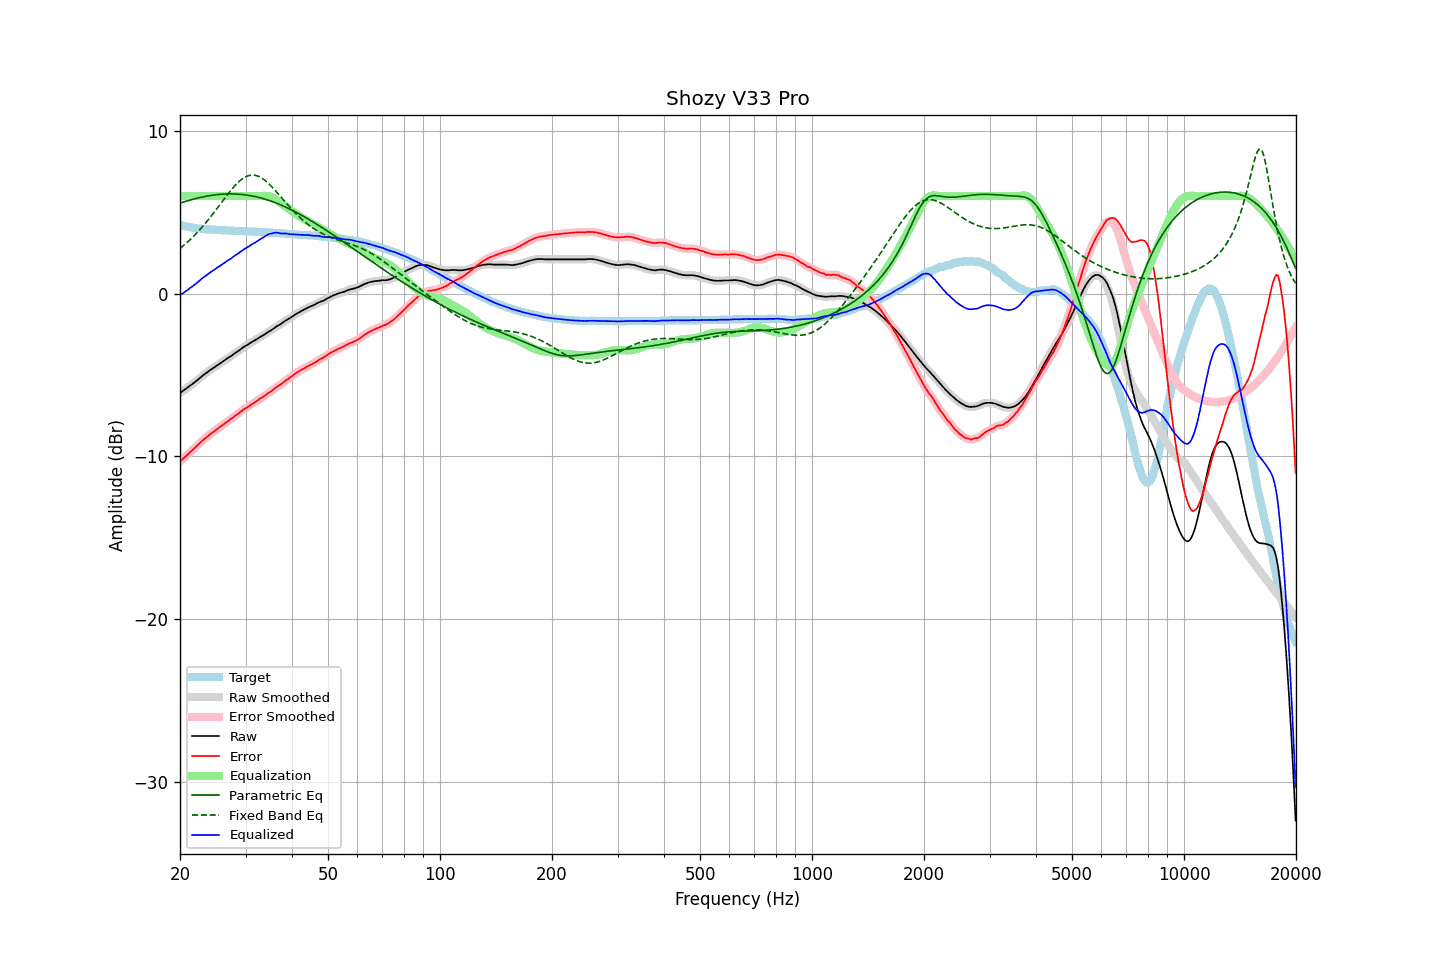

The file beside this chart, header and first rows:
frequency, raw, error, smoothed, error_smoothed, equalization, parametric_eq, fixed_band_eq, equalized_raw, equalized_smoothed, target
20.00, -6.10, -10.33, -6.10, -10.33, 6.00, 5.56, 2.78, -0.10, -0.10, 4.23
20.20, -6.03, -10.23, -6.03, -10.23, 6.00, 5.59, 2.86, -0.03, -0.03, 4.20
20.40, -5.96, -10.14, -5.96, -10.14, 6.00, 5.62, 2.94, 0.04, 0.04, 4.18
20.61, -5.89, -10.05, -5.89, -10.05, 6.00, 5.66, 3.03, 0.11, 0.11, 4.16
20.81, -5.82, -9.96, -5.82, -9.96, 6.00, 5.69, 3.11, 0.18, 0.18, 4.14
21.02, -5.75, -9.87, -5.75, -9.86, 6.00, 5.72, 3.20, 0.25, 0.25, 4.12
21.23, -5.67, -9.77, -5.68, -9.77, 6.00, 5.74, 3.29, 0.33, 0.32, 4.10
21.44, -5.60, -9.68, -5.60, -9.68, 6.00, 5.77, 3.39, 0.40, 0.40, 4.08
21.66, -5.53, -9.59, -5.53, -9.59, 6.00, 5.80, 3.48, 0.47, 0.47, 4.06
21.87, -5.45, -9.50, -5.46, -9.50, 6.00, 5.83, 3.58, 0.55, 0.54, 4.04
22.09, -5.38, -9.41, -5.38, -9.41, 6.00, 5.85, 3.69, 0.62, 0.62, 4.02
22.31, -5.30, -9.31, -5.30, -9.31, 6.00, 5.88, 3.79, 0.70, 0.70, 4.01
22.54, -5.21, -9.22, -5.21, -9.22, 6.00, 5.90, 3.90, 0.79, 0.79, 4.00
22.76, -5.13, -9.12, -5.13, -9.12, 6.00, 5.92, 4.01, 0.87, 0.87, 3.99
22.99, -5.04, -9.02, -5.05, -9.03, 6.00, 5.94, 4.12, 0.96, 0.95, 3.98
23.22, -4.97, -8.94, -4.97, -8.94, 6.00, 5.96, 4.23, 1.03, 1.03, 3.97
23.45, -4.90, -8.86, -4.90, -8.86, 6.00, 5.98, 4.35, 1.10, 1.10, 3.96
23.69, -4.83, -8.78, -4.83, -8.78, 6.00, 6.00, 4.47, 1.17, 1.17, 3.95
23.92, -4.75, -8.70, -4.75, -8.70, 6.00, 6.02, 4.59, 1.25, 1.25, 3.95
24.16, -4.68, -8.62, -4.68, -8.62, 6.00, 6.03, 4.72, 1.32, 1.32, 3.94
24.40, -4.61, -8.55, -4.61, -8.55, 6.00, 6.05, 4.84, 1.39, 1.39, 3.94
24.65, -4.55, -8.48, -4.55, -8.48, 6.00, 6.06, 4.97, 1.45, 1.45, 3.93
24.89, -4.48, -8.41, -4.48, -8.41, 6.00, 6.08, 5.10, 1.52, 1.52, 3.93
25.14, -4.41, -8.33, -4.42, -8.33, 6.00, 6.09, 5.23, 1.59, 1.58, 3.92
25.39, -4.35, -8.26, -4.35, -8.26, 6.00, 6.10, 5.36, 1.65, 1.65, 3.91
25.65, -4.28, -8.19, -4.28, -8.18, 6.00, 6.11, 5.49, 1.72, 1.72, 3.90
25.91, -4.21, -8.11, -4.22, -8.11, 6.00, 6.11, 5.63, 1.79, 1.78, 3.89
26.16, -4.15, -8.04, -4.15, -8.04, 6.00, 6.12, 5.76, 1.85, 1.85, 3.89
26.43, -4.08, -7.98, -4.08, -7.97, 6.00, 6.12, 5.89, 1.92, 1.92, 3.89
26.69, -4.01, -7.89, -4.01, -7.90, 6.00, 6.13, 6.02, 1.99, 1.99, 3.88
26.96, -3.94, -7.82, -3.95, -7.82, 6.00, 6.13, 6.15, 2.06, 2.05, 3.88
27.23, -3.88, -7.75, -3.88, -7.75, 6.00, 6.13, 6.27, 2.12, 2.12, 3.87
27.50, -3.82, -7.69, -3.82, -7.68, 6.00, 6.13, 6.39, 2.18, 2.18, 3.87
27.77, -3.74, -7.61, -3.74, -7.61, 6.00, 6.13, 6.51, 2.26, 2.26, 3.87
28.05, -3.67, -7.53, -3.67, -7.53, 6.00, 6.13, 6.62, 2.33, 2.33, 3.86
28.33, -3.60, -7.46, -3.60, -7.46, 6.00, 6.12, 6.72, 2.40, 2.40, 3.85
28.62, -3.54, -7.40, -3.54, -7.39, 6.00, 6.12, 6.82, 2.46, 2.46, 3.85
28.90, -3.47, -7.31, -3.47, -7.32, 6.00, 6.11, 6.91, 2.53, 2.53, 3.84
29.19, -3.40, -7.24, -3.40, -7.24, 6.00, 6.10, 7.00, 2.60, 2.60, 3.84
29.48, -3.32, -7.16, -3.33, -7.16, 6.00, 6.09, 7.07, 2.68, 2.67, 3.84
29.78, -3.25, -7.09, -3.26, -7.10, 6.00, 6.08, 7.13, 2.75, 2.74, 3.84
30.08, -3.20, -7.04, -3.20, -7.03, 6.00, 6.07, 7.19, 2.80, 2.80, 3.84
30.38, -3.14, -6.97, -3.14, -6.97, 6.00, 6.05, 7.23, 2.86, 2.86, 3.82
30.68, -3.08, -6.90, -3.08, -6.90, 6.00, 6.04, 7.26, 2.92, 2.92, 3.82
30.99, -3.01, -6.83, -3.02, -6.84, 6.00, 6.02, 7.28, 2.99, 2.98, 3.82
31.30, -2.95, -6.77, -2.96, -6.77, 6.00, 6.00, 7.29, 3.05, 3.04, 3.82
31.61, -2.90, -6.71, -2.90, -6.71, 6.00, 5.98, 7.28, 3.10, 3.10, 3.81
31.93, -2.84, -6.65, -2.84, -6.65, 6.00, 5.96, 7.27, 3.16, 3.16, 3.80
32.24, -2.78, -6.58, -2.78, -6.58, 6.00, 5.94, 7.24, 3.22, 3.22, 3.80
32.57, -2.71, -6.50, -2.72, -6.51, 6.00, 5.91, 7.20, 3.29, 3.28, 3.79
32.89, -2.65, -6.44, -2.66, -6.44, 6.00, 5.89, 7.15, 3.35, 3.35, 3.79
33.22, -2.60, -6.39, -2.60, -6.38, 6.01, 5.86, 7.09, 3.41, 3.41, 3.79
33.55, -2.54, -6.31, -2.54, -6.32, 6.01, 5.83, 7.03, 3.47, 3.47, 3.77
33.89, -2.48, -6.25, -2.48, -6.25, 6.01, 5.80, 6.95, 3.53, 3.54, 3.77
34.23, -2.41, -6.18, -2.41, -6.18, 6.01, 5.77, 6.87, 3.59, 3.59, 3.77
34.57, -2.34, -6.10, -2.35, -6.11, 5.99, 5.74, 6.78, 3.65, 3.64, 3.75
34.92, -2.29, -6.04, -2.29, -6.04, 5.97, 5.71, 6.68, 3.68, 3.68, 3.75
35.27, -2.23, -5.98, -2.23, -5.97, 5.93, 5.67, 6.58, 3.70, 3.71, 3.75
35.62, -2.16, -5.90, -2.16, -5.90, 5.89, 5.64, 6.48, 3.73, 3.73, 3.74
35.97, -2.09, -5.82, -2.09, -5.82, 5.84, 5.60, 6.37, 3.75, 3.75, 3.73
... 635 more rows
